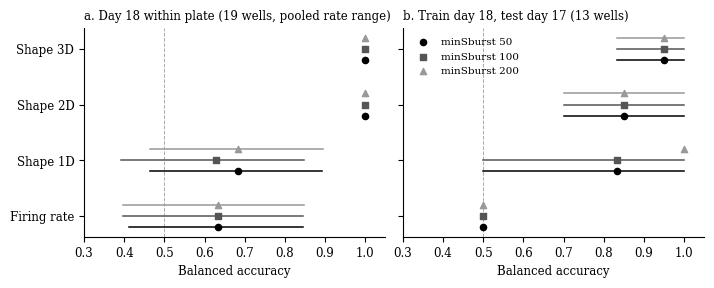

This chart was generated by the following Python code:
import matplotlib; matplotlib.use("Agg")
import matplotlib.pyplot as plt
plt.rcParams.update({"font.family":"serif","font.size":8.5})
feats=["Firing rate","Shape 1D","Shape 2D","Shape 3D"]
W={50:[(.633,.411,.845),(.683,.464,.892),(1,1,1),(1,1,1)],
   100:[(.633,.398,.845),(.628,.391,.847),(1,1,1),(1,1,1)],
   200:[(.633,.398,.847),(.683,.464,.894),(1,1,1),(1,1,1)]}
X={50:[(.5,.5,.5),(.833,.5,1),(.85,.7,1),(.95,.833,1)],
   100:[(.5,.5,.5),(.833,.5,1),(.85,.7,1),(.95,.833,1)],
   200:[(.5,.5,.5),(1,1,1),(.85,.7,1),(.95,.833,1)]}
mk={50:("o","k"),100:("s","#555"),200:("^","#999")}
fig,axs=plt.subplots(1,2,figsize=(7.2,2.9),sharey=True,dpi=200)
for ax,(D,t) in zip(axs,((W,"a. Day 18 within plate (19 wells, pooled rate range)"),(X,"b. Train day 18, test day 17 (13 wells)"))):
    for j,ms in enumerate((50,100,200)):
        for i,(v,lo,hi) in enumerate(D[ms]):
            y=i+(j-1)*0.2
            ax.plot([lo,hi],[y,y],color=mk[ms][1],lw=1.1,zorder=2)
            ax.scatter(v,y,marker=mk[ms][0],s=20,color=mk[ms][1],zorder=3,label=f"minSburst {ms}" if i==0 else None)
    ax.axvline(.5,color="#aaa",lw=.7,ls="--",zorder=1)
    ax.set_yticks(range(4)); ax.set_yticklabels(feats); ax.set_xlim(.3,1.05); ax.invert_yaxis()
    ax.set_xlabel("Balanced accuracy"); ax.set_title(t,fontsize=8.5,loc="left")
    ax.spines[["top","right"]].set_visible(False)
axs[1].legend(frameon=False,fontsize=7.5,loc="upper left")
fig.tight_layout(); fig.savefig("fig8.png")
